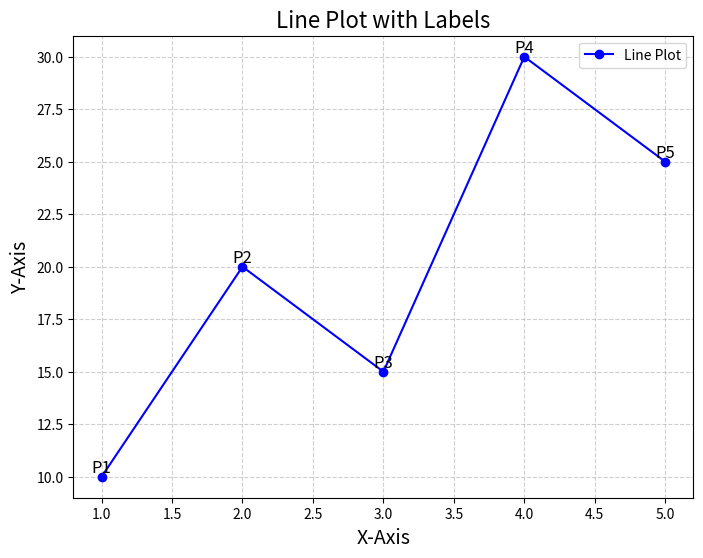

Generate this figure with matplotlib:
import matplotlib.pyplot as plt

# Example data
x = [1, 2, 3, 4, 5]
y = [10, 20, 15, 30, 25]
labels = ['P1', 'P2', 'P3', 'P4', 'P5']

# Create a line plot
plt.figure(figsize=(8, 6))
plt.plot(x, y, marker='o', linestyle='-', color='blue', label='Line Plot')

# Add labels to each point
for i, label in enumerate(labels):
    plt.text(x[i], y[i], label, fontsize=12, ha='center', va='bottom')

# Customize the chart
plt.title('Line Plot with Labels', fontsize=16)
plt.xlabel('X-Axis', fontsize=14)
plt.ylabel('Y-Axis', fontsize=14)
plt.grid(True, linestyle='--', alpha=0.6)
plt.legend()

# Show the plot
plt.show()

